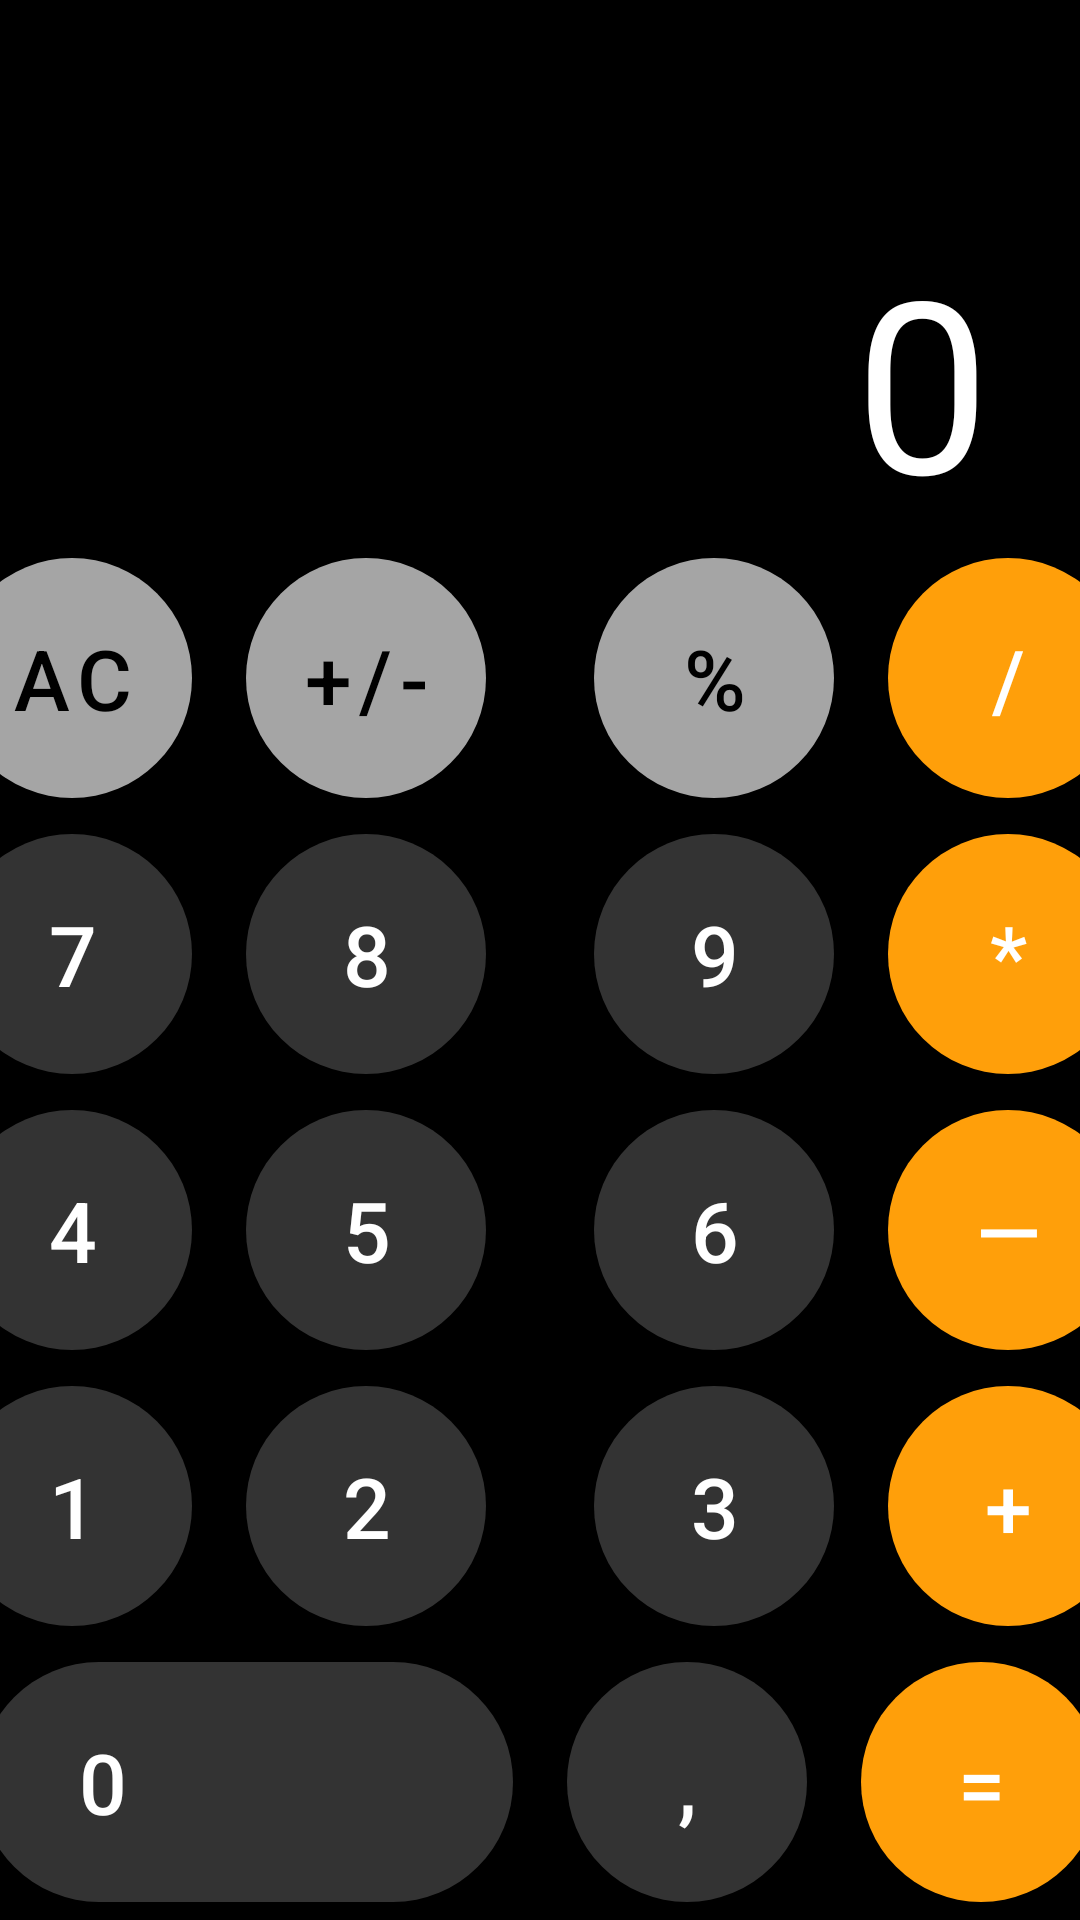

Produce the Android XML layout that renders to this screen, including the resource entries it uses.
<!-- AndroidManifest.xml: application theme Theme.Calculator -->
<!-- res/layout/activity_main.xml -->
<?xml version="1.0" encoding="utf-8"?>
<androidx.constraintlayout.widget.ConstraintLayout xmlns:android="http://schemas.android.com/apk/res/android"
    xmlns:app="http://schemas.android.com/apk/res-auto"
    xmlns:tools="http://schemas.android.com/tools"
    android:background="@color/black"
    android:layout_width="match_parent"
    android:layout_height="match_parent"
    tools:context=".MainActivity">

    <FrameLayout
        android:layout_width="match_parent"
        android:layout_height="0dp"
        app:layout_constraintBottom_toTopOf="@+id/container"
        app:layout_constraintTop_toTopOf="parent">

        <TextView
            android:id="@+id/textView"
            android:layout_width="wrap_content"
            android:layout_height="wrap_content"
            android:layout_gravity="end|bottom"
            android:layout_marginHorizontal="30dp"
            android:ellipsize="end"
            android:maxLines="1"
            android:text="0"
            android:textColor="@color/white"
            android:textSize="80sp" />
    </FrameLayout>

   <LinearLayout
       android:id="@+id/container"
       app:layout_constraintBottom_toBottomOf="parent"
       android:layout_width="match_parent"
       android:layout_height="wrap_content"
       android:orientation="vertical">

       <LinearLayout
           android:layout_width="match_parent"
           android:layout_height="wrap_content"
           android:gravity="center"
           android:paddingVertical="@dimen/small_margin"
           android:orientation="horizontal">

       <com.google.android.material.button.MaterialButton
          style="@style/Gray_Button"
          android:text="AC"
           android:id="@+id/clear_text"
           android:onClick="onNumberClick"/>

       <com.google.android.material.button.MaterialButton
           style="@style/Gray_Button"
           android:layout_marginHorizontal="@dimen/page_margin"
           android:text="+/-"
           android:onClick="onNumberClick"/>

       <com.google.android.material.button.MaterialButton
           style="@style/Gray_Button"
           android:layout_marginHorizontal="@dimen/page_margin"
           android:text="%"
           android:onClick="onNumberClick"/>

       <com.google.android.material.button.MaterialButton
           style="@style/Orange_Button"
           android:text="/"
           android:onClick="onOperationClick"
           android:id="@+id/division"/>

       </LinearLayout>
       <LinearLayout
           android:layout_width="match_parent"
           android:layout_height="wrap_content"
           android:gravity="center"
           android:paddingVertical="@dimen/small_margin"
           android:orientation="horizontal">

       <com.google.android.material.button.MaterialButton
          style="@style/Dark_Gray_Button"
          android:text="7"
           android:id="@+id/seven"
           android:onClick="onNumberClick"/>

       <com.google.android.material.button.MaterialButton
           style="@style/Dark_Gray_Button"
           android:layout_marginHorizontal="@dimen/page_margin"
           android:text="8"
           android:id="@+id/eight"
           android:onClick="onNumberClick"/>

       <com.google.android.material.button.MaterialButton
           style="@style/Dark_Gray_Button"
           android:layout_marginHorizontal="@dimen/page_margin"
           android:text="9"
           android:id="@+id/nine"
           android:onClick="onNumberClick"/>

       <com.google.android.material.button.MaterialButton
           style="@style/Orange_Button"
           android:id="@+id/multiplication"
           android:text="*"
           android:onClick="onOperationClick"/>

       </LinearLayout>
       <LinearLayout
           android:layout_width="match_parent"
           android:layout_height="wrap_content"
           android:gravity="center"
           android:paddingVertical="@dimen/small_margin"
           android:orientation="horizontal">

       <com.google.android.material.button.MaterialButton
          style="@style/Dark_Gray_Button"
          android:text="4"
           android:id="@+id/four"
           android:onClick="onNumberClick"/>

       <com.google.android.material.button.MaterialButton
           style="@style/Dark_Gray_Button"
           android:layout_marginHorizontal="@dimen/page_margin"
           android:text="5"
           android:id="@+id/five"
           android:onClick="onNumberClick"/>

       <com.google.android.material.button.MaterialButton
           style="@style/Dark_Gray_Button"
           android:layout_marginHorizontal="@dimen/page_margin"
           android:text="6"
           android:id="@+id/six"
           android:onClick="onNumberClick"/>

       <com.google.android.material.button.MaterialButton
           style="@style/Orange_Button"
           android:text="—"
           android:onClick="onOperationClick"
           android:id="@+id/minus"/>

       </LinearLayout>
       <LinearLayout
           android:layout_width="match_parent"
           android:layout_height="wrap_content"
           android:gravity="center"
           android:paddingVertical="@dimen/small_margin"
           android:orientation="horizontal">

       <com.google.android.material.button.MaterialButton
          style="@style/Dark_Gray_Button"
          android:text="1"
           android:id="@+id/one"
           android:onClick="onNumberClick"/>

       <com.google.android.material.button.MaterialButton
           style="@style/Dark_Gray_Button"
           android:layout_marginHorizontal="@dimen/page_margin"
           android:text="2"
           android:id="@+id/two"
           android:onClick="onNumberClick"/>

       <com.google.android.material.button.MaterialButton
           style="@style/Dark_Gray_Button"
           android:layout_marginHorizontal="@dimen/page_margin"
           android:text="3"
           android:id="@+id/three"
           android:onClick="onNumberClick"/>

       <com.google.android.material.button.MaterialButton
           style="@style/Orange_Button"
           android:text="+"
           android:onClick="onOperationClick"
           android:id="@+id/plus"/>

       </LinearLayout>
       <LinearLayout
           android:layout_width="match_parent"
           android:layout_height="wrap_content"
           android:gravity="center"
           android:paddingVertical="@dimen/small_margin"
           android:orientation="horizontal">

       <com.google.android.material.button.MaterialButton
          style="@style/Dark_Gray_Button"
           android:id="@+id/zero"
          android:text="0"
          android:textAlignment="textStart"
          android:paddingStart="32dp"
          android:paddingEnd="0dp"
          android:layout_width="178dp"
           android:onClick="onNumberClick"/>

       <com.google.android.material.button.MaterialButton
           style="@style/Dark_Gray_Button"
           android:layout_marginHorizontal="@dimen/page_margin"
           android:text=","
           android:onClick="onNumberClick"/>

       <com.google.android.material.button.MaterialButton
           style="@style/Orange_Button"
           android:text="="
           android:onClick="onOperationClick"
           android:id="@+id/equal"/>

       </LinearLayout>


   </LinearLayout>

</androidx.constraintlayout.widget.ConstraintLayout>
<!-- resources referenced by this layout -->
<resources>
  <color name="black">#FF000000</color>
  <color name="white">#FFFFFFFF</color>
  <dimen name="page_margin">18dp</dimen>
  <dimen name="small_margin">6dp</dimen>
  <style name="Dark_Gray_Button" parent="Base_Button">
          <item name="backgroundTint">@color/dark_gray</item>
          <item name="android:textColor">@color/white</item>
      </style>
  <style name="Gray_Button" parent="Base_Button">
          <item name="backgroundTint">@color/gray</item>
          <item name="android:textColor">@color/black</item>
      </style>
  <style name="Orange_Button" parent="Base_Button">
          <item name="backgroundTint">@color/orange</item>
          <item name="android:textColor">@color/white</item>
      </style>
  <style name="Theme.Calculator" parent="Theme.MaterialComponents.DayNight.NoActionBar">
          
          <item name="colorPrimary">@color/purple_500</item>
          <item name="colorPrimaryVariant">@color/purple_700</item>
          <item name="colorOnPrimary">@color/white</item>
          
          <item name="colorSecondary">@color/teal_200</item>
          <item name="colorSecondaryVariant">@color/teal_700</item>
          <item name="colorOnSecondary">@color/black</item>
          
          <item name="android:statusBarColor" tools:targetApi="l">@color/black</item>
          
      </style>
  <style name="Base_Button" parent="Widget.MaterialComponents.Button">
          <item name="android:layout_width">80dp</item>
          <item name="android:layout_height">80dp</item>
          <item name="android:insetBottom">0dp</item>
          <item name="android:insetTop">0dp</item>
          <item name="android:textSize">28sp</item>
          <item name="cornerRadius">200dp</item>
      </style>
  <color name="dark_gray">#333333</color>
  <color name="gray">#A5A5A5</color>
  <color name="orange">#FF9F0A</color>
  <color name="purple_500">#FF6200EE</color>
  <color name="purple_700">#FF3700B3</color>
  <color name="teal_200">#FF03DAC5</color>
  <color name="teal_700">#FF018786</color>
</resources>
